Labelled photos from "data_3", an image-classification folder in SivareddyBodapati/Strive_AI_Jun_21. The possible labels are: push-up, sit-up.

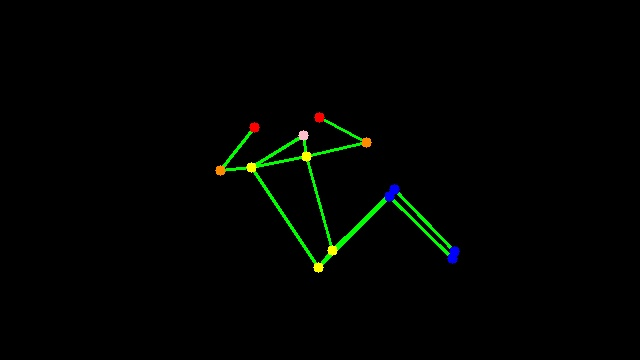
Label: sit-up

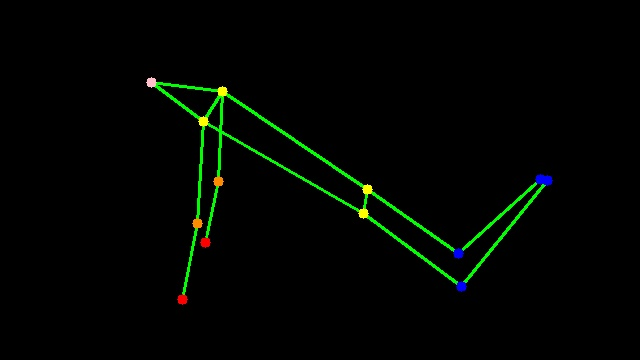
Label: push-up

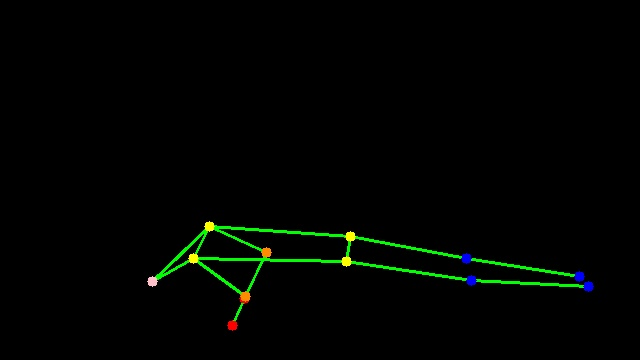
Label: push-up

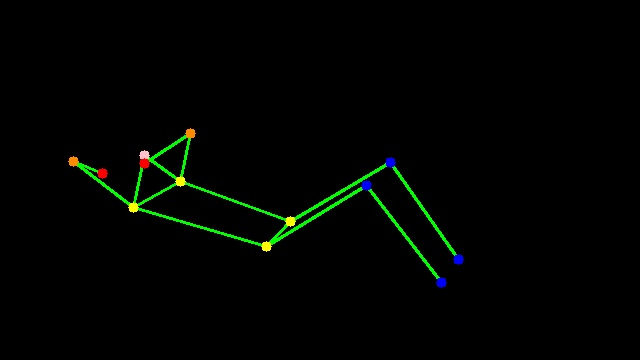
Label: sit-up

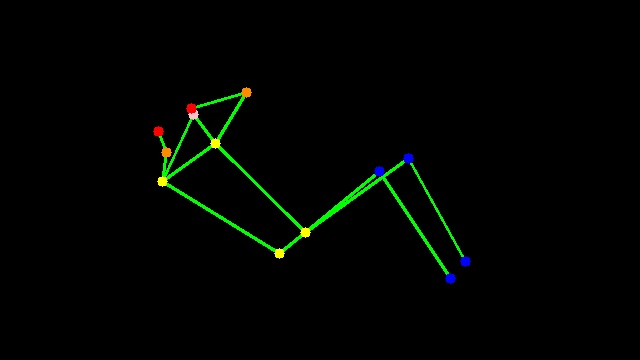
Label: sit-up

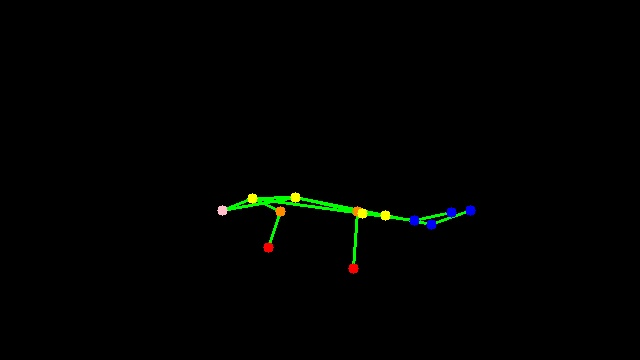
Label: push-up
